Run: headless pygame with SDL's dummy video driver; simulated clock (each Clock.tick advances the game by its frame time, no real sleeping); random seed 0; keys injected as events and as key.get_pressed() state; mouse plan: one left click at the window centre at the start of phase 2, then a move to the lower-right quarter at the start of phase 3.
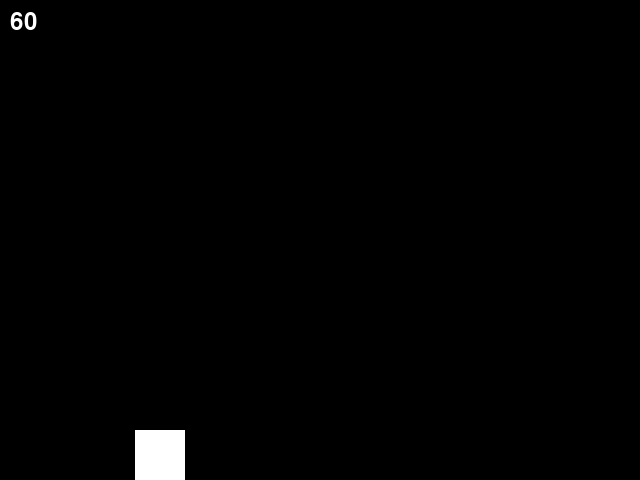
Frame 1 of 4 · flips 1–60 · no input
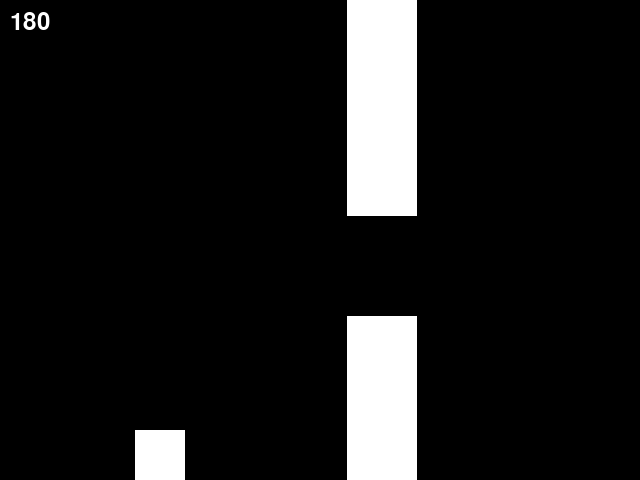
Frame 2 of 4 · flips 61–180 · clicked the window centre · tapped SPACE, RETURN · held RIGHT (→), D
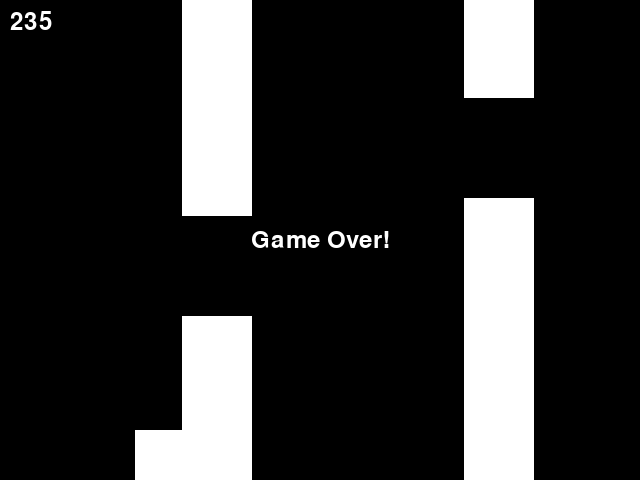
Frame 3 of 4 · flips 181–300 · moved the mouse to the lower-right quarter · held DOWN (↓), S
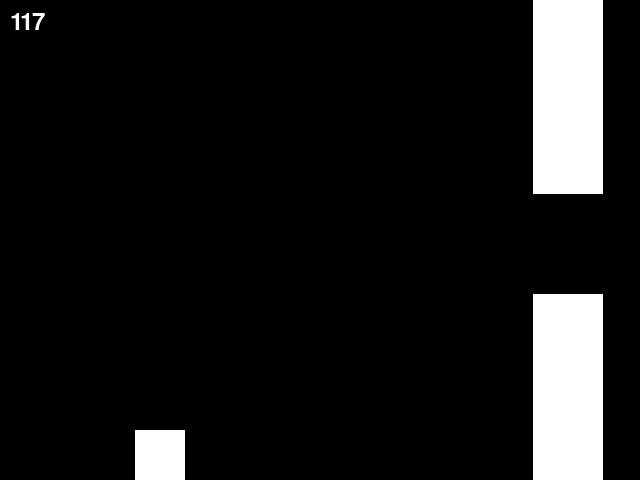
Frame 4 of 4 · flips 301–420 · held LEFT (←), A, UP (↑), W

The pygame program that drew these frames:


import pygame
import sys
import random

WIDTH, HEIGHT = 640, 480
FPS = 60

BLACK = (0, 0, 0)
WHITE = (255, 255, 255)

PLAYER_SIZE = 50
GRAVITY = 0.5
THRUST = -10
CAVERN_WIDTH = 100  # Width of the gap in the cavern
OBSTACLE_WIDTH = 70
OBSTACLE_SPEED = 3
SPAWN_INTERVAL = 1500


class Game:
    def __init__(self):
        """
        Initialize the game
        self.screen is the Pygame display surface
        self.clock is the Pygame Clock
        self.game_over is a boolean representing whether the game is over
        self.player is the Pixelcopter instance
        self.obstacles is a Pygame sprite Group containing Obstacle instances
        self.all_sprites is a Pygame sprite Group containing all sprites
        self.score is the score of the game
        """
        pygame.init()
        self.screen = pygame.display.set_mode((WIDTH, HEIGHT))
        pygame.display.set_caption("Pixelcopter Game")

        self.clock = pygame.time.Clock()
        self.game_over = False

        self.player = Pixelcopter()
        self.obstacles = pygame.sprite.Group()
        self.all_sprites = pygame.sprite.Group(self.player)

        self.score = 0
        self.font = pygame.font.Font(None, 36)
        self.spawn_timer = pygame.time.get_ticks()

    def spawn_obstacle(self):
        """
        Spawn obstacles in the game world
        """
        top = random.randint(0, HEIGHT // 2)
        bottom = top + CAVERN_WIDTH

        obstacle_top = Obstacle(bottom=bottom)
        obstacle_bottom = Obstacle(top=top)

        self.obstacles.add(obstacle_top, obstacle_bottom)
        self.all_sprites.add(obstacle_top, obstacle_bottom)

    def reset_game(self):
        """
        Reset the game to its initial state
        """
        self.player = Pixelcopter()
        self.obstacles.empty()
        self.all_sprites = pygame.sprite.Group(self.player)
        self.game_over = False
        self.score = 0
        self.spawn_timer = pygame.time.get_ticks()

    def run(self, event):
        """
        Run the game loop
        event is the current Pygame event
        Returns False if the game should exit, True otherwise
        """
        if event.type == pygame.QUIT:
            return False
        if not self.game_over:
            keys = pygame.key.get_pressed()
            if event.type == pygame.KEYDOWN or event.type == pygame.MOUSEBUTTONDOWN:
                self.player.jump()

            current_time = pygame.time.get_ticks()
            if current_time - self.spawn_timer > SPAWN_INTERVAL:
                self.spawn_timer = current_time
                self.spawn_obstacle()

            self.all_sprites.update()
            self.screen.fill(BLACK)
            self.all_sprites.draw(self.screen)
            self.score += 1
            score_text = self.font.render(str(self.score), True, WHITE)
            self.screen.blit(score_text, (10, 10))

            if pygame.sprite.spritecollide(self.player, self.obstacles, False):
                self.game_over = True
                game_over_text = self.font.render('Game Over!', True, WHITE)
                self.screen.blit(game_over_text, (WIDTH // 2 - game_over_text.get_width() // 2,
                                                  HEIGHT // 2 - game_over_text.get_height() // 2))

        elif self.game_over and (event.type == pygame.KEYDOWN or event.type == pygame.MOUSEBUTTONDOWN):
            self.reset_game()

        pygame.display.update()
        self.clock.tick(FPS)

        return True


class Pixelcopter(pygame.sprite.Sprite):
    def __init__(self):
        """
        Initialize the Pixelcopter
        self.image is the Pygame Surface representing the Pixelcopter
        self.rect is the Pygame Rect representing the Pixelcopter's position and size
        self.velocity is the Pixelcopter's vertical velocity
        """
        pygame.sprite.Sprite.__init__(self)
        self.image = pygame.Surface((PLAYER_SIZE, PLAYER_SIZE))
        self.image.fill(WHITE)
        self.rect = self.image.get_rect(center=(WIDTH // 4, HEIGHT // 2))
        self.velocity = 0

    def update(self):
        """
        Update the Pixelcopter's position
        """
        self.velocity += GRAVITY
        self.rect.y += self.velocity

        if self.rect.top <= 0:
            self.rect.top = 0
            self.velocity = 0
        if self.rect.bottom >= HEIGHT:
            self.rect.bottom = HEIGHT
            self.velocity = 0

    def jump(self):
        """
        Make the Pixelcopter jump
        """
        self.velocity = THRUST


class Obstacle(pygame.sprite.Sprite):
    def __init__(self, top=None, bottom=None):
        """
        Initialize an obstacle
        top is the top y-coordinate of the obstacle's gap (if applicable)
        bottom is the bottom y-coordinate of the obstacle's gap (if applicable)
        self.image is the Pygame Surface representing the obstacle
        self.rect is the Pygame Rect representing the obstacle's position and size
        """
        pygame.sprite.Sprite.__init__(self)
        self.image = pygame.Surface((OBSTACLE_WIDTH, HEIGHT))
        self.image.fill(WHITE)

        if top is not None:
            self.rect = self.image.get_rect(midbottom=(WIDTH, top))
        elif bottom is not None:
            self.rect = self.image.get_rect(midtop=(WIDTH, bottom))

    def update(self):
        """
        Update the obstacle's position
        """
        self.rect.x -= OBSTACLE_SPEED

        if self.rect.right < 0:
            self.kill()

if __name__ == "__main__":
    game = Game()
    running = True
    while running:
        event = pygame.event.poll()
        running = game.run(event)
    pygame.quit()
